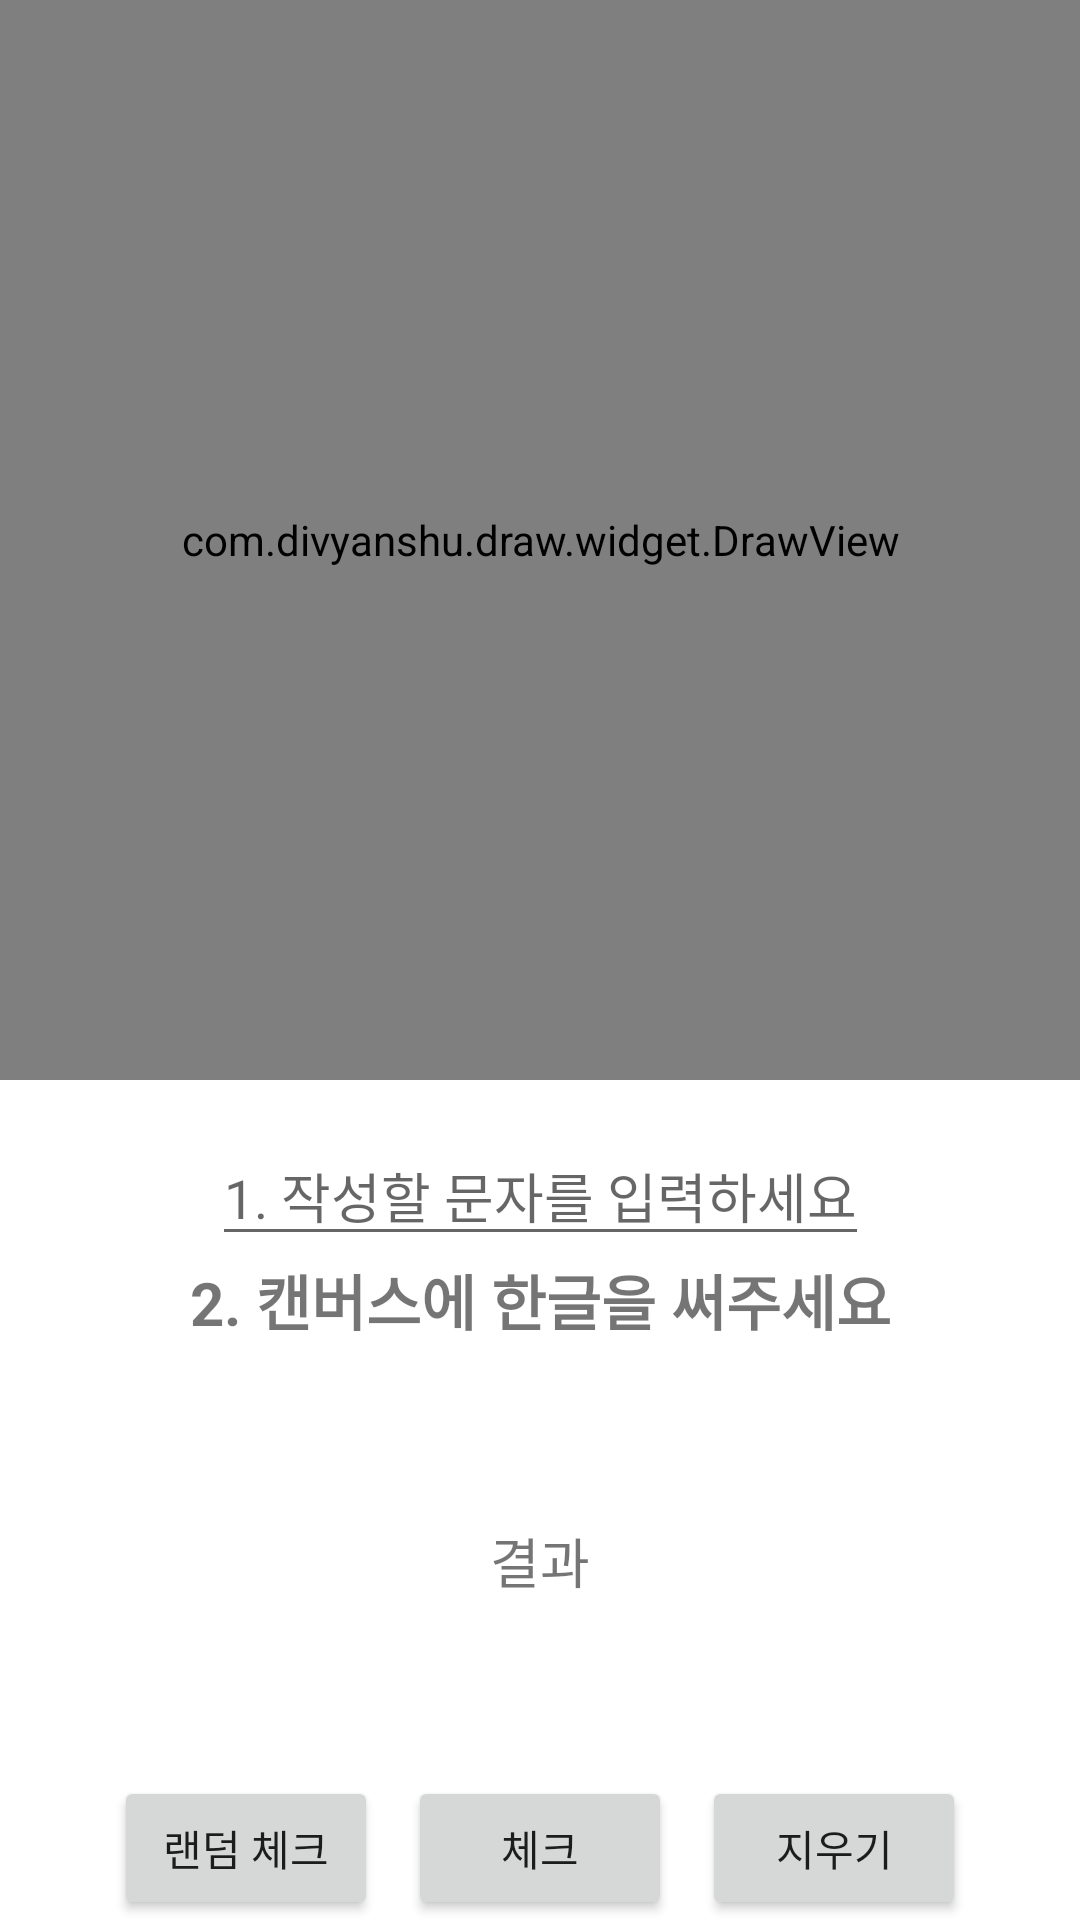

Layout XML and referenced resources for this Android screen:
<!-- AndroidManifest.xml: application theme Theme.HangeulClassifier -->
<!-- res/layout/activity_main.xml -->
<?xml version="1.0" encoding="utf-8"?>
<androidx.constraintlayout.widget.ConstraintLayout xmlns:android="http://schemas.android.com/apk/res/android"
    xmlns:app="http://schemas.android.com/apk/res-auto"
    xmlns:tools="http://schemas.android.com/tools"
    android:layout_width="match_parent"
    android:layout_height="match_parent"
    tools:context=".MainActivity">

    <com.divyanshu.draw.widget.DrawView
        android:id="@+id/draw_view"
        android:layout_width="match_parent"
        android:layout_height="0dp"
        app:layout_constraintDimensionRatio="1:1"
        app:layout_constraintTop_toTopOf="parent" />

    <EditText
        android:id="@+id/edit_text"
        android:layout_width="wrap_content"
        android:layout_height="wrap_content"
        android:hint="@string/edit_text_placeholder"
        app:layout_constraintBottom_toTopOf="@id/predicted_text"
        app:layout_constraintEnd_toEndOf="parent"
        app:layout_constraintHorizontal_bias="0.5"
        app:layout_constraintStart_toStartOf="parent" />

    <TextView
        android:id="@+id/predicted_text"
        android:layout_width="wrap_content"
        android:layout_height="wrap_content"
        android:text="@string/prediction_text_placeholder"
        android:textSize="20sp"
        android:textStyle="bold"
        android:gravity="center"
        app:layout_constraintBottom_toTopOf="@id/test_text"
        app:layout_constraintLeft_toLeftOf="parent"
        app:layout_constraintRight_toRightOf="parent"
        app:layout_constraintTop_toBottomOf="@id/draw_view" />

    <TextView
        android:id="@+id/test_text"
        android:layout_width="wrap_content"
        android:layout_height="wrap_content"
        android:text="@string/test_message"
        android:textSize="18sp"
        android:gravity="center"
        app:layout_constraintBottom_toTopOf="@id/clear_button"
        app:layout_constraintLeft_toLeftOf="parent"
        app:layout_constraintRight_toRightOf="parent"
        app:layout_constraintTop_toBottomOf="@id/predicted_text" />

    <Button
        android:id="@+id/compare_button"
        android:layout_width="wrap_content"
        android:layout_height="wrap_content"
        android:text="@string/compare_button"
        app:layout_constraintBottom_toBottomOf="parent"
        app:layout_constraintLeft_toLeftOf="parent"
        app:layout_constraintRight_toRightOf="parent"/>

    <Button
        android:id="@+id/clear_button"
        android:layout_width="wrap_content"
        android:layout_height="wrap_content"
        android:layout_marginStart="10dp"
        android:text="@string/clear_button_text"
        app:layout_constraintBottom_toBottomOf="parent"
        app:layout_constraintLeft_toRightOf="@id/compare_button" />

    <Button
        android:id="@+id/random_check_button"
        android:layout_width="wrap_content"
        android:layout_height="wrap_content"
        android:layout_marginEnd="10dp"
        android:text="@string/random_check_button"
        app:layout_constraintBottom_toBottomOf="parent"
        app:layout_constraintRight_toLeftOf="@id/compare_button" />

</androidx.constraintlayout.widget.ConstraintLayout>
<!-- resources referenced by this layout -->
<resources>
  <string name="clear_button_text" translatable="false">지우기</string>
  <string name="compare_button">체크</string>
  <string name="edit_text_placeholder" translatable="false">1. 작성할 문자를 입력하세요</string>
  <string name="prediction_text_placeholder" translatable="false">2. 캔버스에 한글을 써주세요</string>
  <string name="random_check_button">랜덤 체크</string>
  <string name="test_message" translatable="false">결과</string>
  <style name="Theme.HangeulClassifier" parent="Theme.MaterialComponents.DayNight.DarkActionBar">
          
          <item name="colorPrimary">@color/purple_500</item>
          <item name="colorPrimaryVariant">@color/purple_700</item>
          <item name="colorOnPrimary">@color/white</item>
          
          <item name="colorSecondary">@color/teal_200</item>
          <item name="colorSecondaryVariant">@color/teal_700</item>
          <item name="colorOnSecondary">@color/black</item>
          
          <item name="android:statusBarColor" tools:targetApi="l">?attr/colorPrimaryVariant</item>
          
      </style>
  <!-- not gathered from this repository: default colours our renderer supplied (Android Studio template values) -->
  <color name="purple_500">#FF6200EE</color>
  <color name="purple_700">#FF3700B3</color>
  <color name="teal_200">#FF03DAC5</color>
  <color name="teal_700">#FF018786</color>
  <color name="black">#FF000000</color>
  <color name="white">#FFFFFFFF</color>
</resources>
